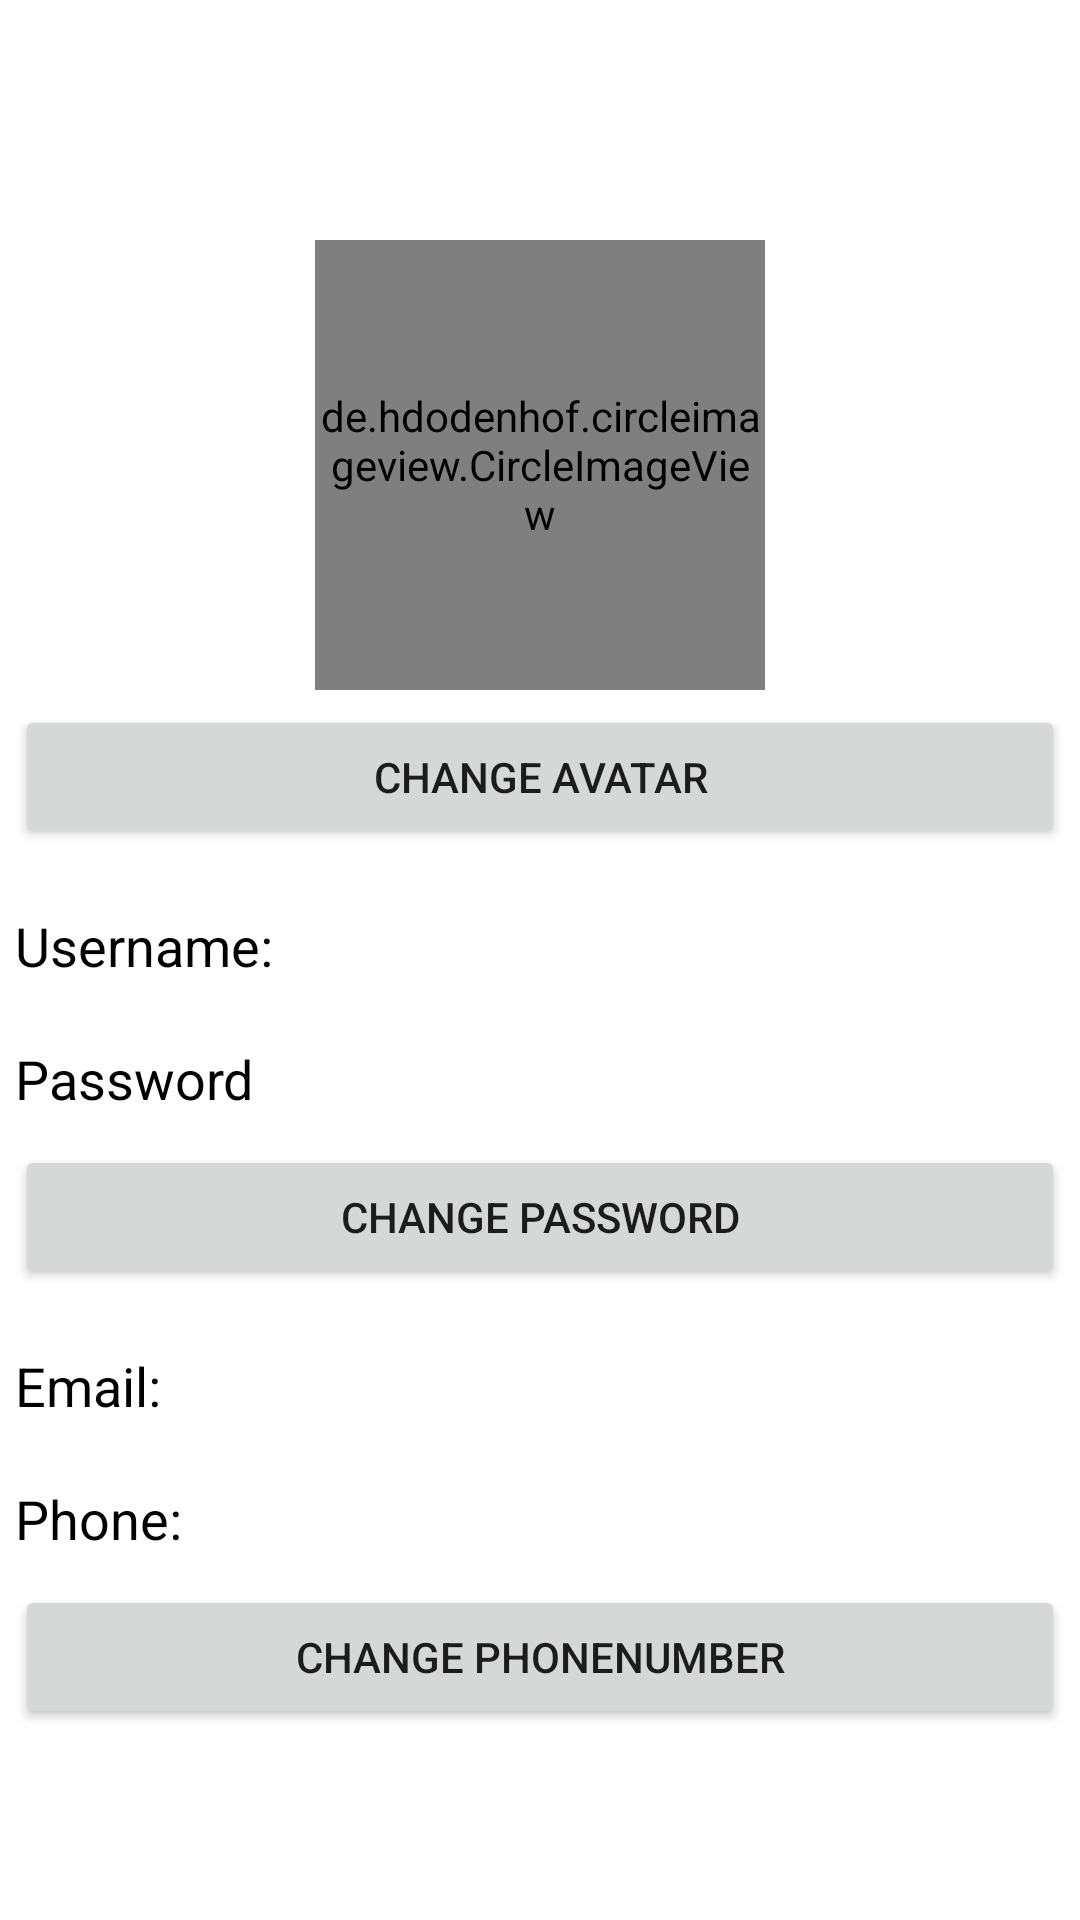

Produce the Android XML layout that renders to this screen, including the resource entries it uses.
<!-- AndroidManifest.xml: application theme Theme.MyGuitarProject -->
<!-- res/layout/activity_user_profile.xml -->
<?xml version="1.0" encoding="utf-8"?>
<LinearLayout xmlns:android="http://schemas.android.com/apk/res/android"
    xmlns:app="http://schemas.android.com/apk/res-auto"
    xmlns:tools="http://schemas.android.com/tools"
    android:layout_width="match_parent"
    android:layout_height="match_parent"
    android:orientation="vertical"
    tools:context=".LoginActivity">

    <de.hdodenhof.circleimageview.CircleImageView
        android:id="@+id/imgChangeAvatar"
        android:layout_width="150dp"
        android:layout_height="150dp"
        android:layout_gravity="center"
        android:layout_marginTop="80dp"
        android:src="@color/teal_200" />

    <Button
        android:id="@+id/btnChangeAvatar"
        android:layout_width="match_parent"
        android:layout_height="wrap_content"
        android:layout_margin="5dp"
        android:text="Change Avatar" />

    <LinearLayout
        android:layout_width="match_parent"
        android:layout_height="wrap_content"
        android:layout_marginTop="10dp"
        android:orientation="horizontal"
        android:padding="5dp">

        <TextView
            android:layout_width="100dp"
            android:layout_height="wrap_content"
            android:text="@string/username"
            android:textColor="@color/black"
            android:textSize="18sp" />

        <TextView
            android:id="@+id/tvChangeUsername"
            android:layout_width="match_parent"
            android:layout_height="wrap_content"
            android:textColor="@color/black"
            android:textSize="18sp" />
    </LinearLayout>

    <LinearLayout
        android:layout_width="match_parent"
        android:layout_height="wrap_content"
        android:layout_marginTop="10dp"
        android:orientation="horizontal"
        android:padding="5dp">

        <TextView
            android:layout_width="100dp"
            android:layout_height="wrap_content"
            android:text="@string/password"
            android:textColor="@color/black"
            android:textSize="18sp" />

        <TextView
            android:id="@+id/tvChangePassword"
            android:layout_width="match_parent"
            android:layout_height="wrap_content"
            android:inputType="textPassword"
            android:textColor="@color/black"
            android:textSize="18sp" />
    </LinearLayout>

    <Button
        android:id="@+id/btnChangePassword"
        android:layout_width="match_parent"
        android:layout_height="wrap_content"
        android:layout_margin="5dp"
        android:text="Change Password" />

    <LinearLayout
        android:layout_width="match_parent"
        android:layout_height="wrap_content"
        android:layout_marginTop="10dp"
        android:orientation="horizontal"
        android:padding="5dp">

        <TextView
            android:layout_width="100dp"
            android:layout_height="wrap_content"
            android:text="@string/email"
            android:textColor="@color/black"
            android:textSize="18sp" />

        <TextView
            android:id="@+id/tvChangeEmail"
            android:layout_width="match_parent"
            android:layout_height="wrap_content"
            android:inputType="textEmailAddress"
            android:textColor="@color/black"
            android:textSize="18sp" />
    </LinearLayout>

    <LinearLayout
        android:layout_width="match_parent"
        android:layout_height="wrap_content"
        android:layout_marginTop="10dp"
        android:orientation="horizontal"
        android:padding="5dp">

        <TextView
            android:layout_width="100dp"
            android:layout_height="wrap_content"
            android:text="@string/phone_number"
            android:textColor="@color/black"
            android:textSize="18sp" />

        <TextView
            android:id="@+id/tvChangePhoneNumber"
            android:layout_width="match_parent"
            android:layout_height="wrap_content"
            android:textColor="@color/black"
            android:textSize="18sp" />
    </LinearLayout>

    <Button
        android:id="@+id/btnChangePhoneNumber"
        android:layout_width="match_parent"
        android:layout_height="wrap_content"
        android:layout_margin="5dp"
        android:text="Change PhoneNumber" />
</LinearLayout>
<!-- resources referenced by this layout -->
<resources>
  <color name="black">#FF000000</color>
  <color name="teal_200">#FF03DAC5</color>
  <string name="email">Email:</string>
  <string name="password">Password</string>
  <string name="phone_number">Phone:</string>
  <string name="username">Username:</string>
  <style name="Theme.MyGuitarProject" parent="Theme.MaterialComponents.DayNight.NoActionBar">
          
          <item name="colorPrimary">@color/purple_500</item>
          <item name="colorPrimaryVariant">@color/purple_700</item>
          <item name="colorOnPrimary">@color/white</item>
          
          <item name="colorSecondary">@color/teal_200</item>
          <item name="colorSecondaryVariant">@color/teal_700</item>
          <item name="colorOnSecondary">@color/black</item>
          
          <item name="android:statusBarColor" tools:targetApi="l">?attr/colorPrimaryVariant</item>
          
      </style>
  <color name="purple_500">#FF6200EE</color>
  <color name="purple_700">#FF3700B3</color>
  <color name="white">#FFFFFFFF</color>
  <color name="teal_700">#FF018786</color>
</resources>
